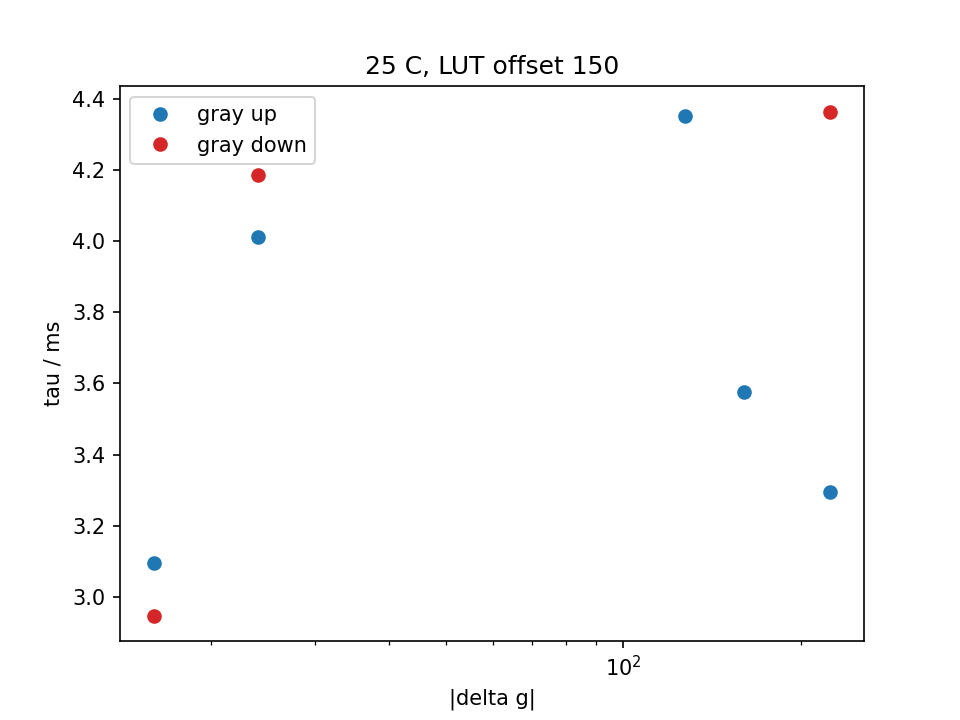

Source data for this figure (header and first rows):
temp_C, lut_offset, n_shots, group, g_from, g_to, dg, direction, tau_ms, dtau_ms, delay_us, t10_90_ms, t0, fit_ok, note, theta_rad, step_V, noise_V, r2, ripple_V, ripple2_V
25, 150, 3, wrap, 16, 240, 224, up, 3.295, 0.02891, -586, 1.65, 0.01917, 1, , 1.34, 0.2111, 0.002486, 0.9989, 0.0005791, 0.0003113
25, 150, 3, wrap, 240, 16, -224, down, 4.364, 0.04448, -862.9, 3.1, 0.02823, 1, , 1.321, 0.155, 0.001768, 0.999, 0.0003768, 0.0001725
25, 150, 3, extra, 16, 48, 32, up, 11.79, 669.8, -1000, 5.649, 0.03728, 0, tau too long or short, -1.982, 0.02166, 0.0001182, 0.9996, 0.0002422, 0.0001691
25, 150, 3, wrap, 48, 208, 160, up, 3.577, 0.01798, -616.9, 3.7, 0.04633, 1, , 1.327, 0.2195, 0.0006252, 0.9999, 0.0003346, 0.0003917
25, 150, 3, wrap, 208, 48, -160, down, 6.026, 0.0955, -313.1, 3.95, 0.05539, 0, tau too long or short, 0.3758, 0.1358, 0.000514, 0.9999, 0.0003959, 0.0002017
25, 150, 3, extra, 48, 14, -34, down, 4.563, 0.1294, -363.9, 5.849, 0.06444, 0, tau too long or short, 1.936, 0.03725, 0.000166, 0.9998, 0.0002808, 0.0001414
25, 150, 3, step4@16, 14, 18, 4, up, 4.122, 1.562, -859.4, 5.649, 0.0735, 0, step too small, -2.019, 0.01282, 0.0001036, 0.9992, 0.000361, 0.000221
25, 150, 3, step4@16, 18, 14, -4, down, 6.142, 4.574, -796.7, 5.799, 0.08255, 0, step too small, 1.276, 0.01101, 7.538960857259872e-05, 0.9995, 0.000354, 0.0002368
25, 150, 3, extra, 14, 12, -2, down, 2.254, 0.9184, -416.2, 5.599, 0.0916, 0, step too small, 2.489, 0.002307, 8.781474402020938e-05, 0.9857, 0.0004066, 0.0002492
25, 150, 3, step8@16, 12, 20, 8, up, 2.953, 0.3227, -681.2, 4.45, 0.1007, 0, step too small, -0.1746, 0.005853, 7.673133069098083e-05, 0.9982, 0.0003952, 0.0002424
25, 150, 3, step8@16, 20, 12, -8, down, 4.707, 1.124, -637.4, 4.8, 0.1097, 0, step too small, 2.416, 0.00758, 7.44834757272425e-05, 0.999, 0.0003648, 0.0002287
25, 150, 3, extra, 12, 8, -4, down, 6.549, 7.294, -767.4, 5.799, 0.1188, 0, step too small, 2.074, 0.007763, 0.0001016, 0.9981, 0.0003497, 0.0002327
25, 150, 3, step16@16, 8, 24, 16, up, 3.728, 0.3565, -754.5, 5.849, 0.01856, 0, step too small, 0.2231, 0.01382, 7.911313291611334e-05, 0.9996, 0.0003175, 0.0002505
25, 150, 3, step16@16, 24, 8, -16, down, 3.729, 0.2886, -710, 5.499, 0.02762, 0, step too small, 2.261, 0.01272, 6.931293067825354e-05, 0.9997, 0.0003267, 0.0002261
25, 150, 3, extra, 8, 4, -4, down, 19.18, 571.3, 3390, 5.799, 0.03667, 0, step too small, -1.679, 0.00311, 0.0001658, 0.9752, 0.0002339, 0.0002109
25, 150, 3, step24@16, 4, 28, 24, up, 7.334, 0.8708, -746, 6.149, 0.04572, 0, tau too long or short, 0.8608, 0.03739, 6.980789637133151e-05, 1, 0.0003432, 0.0002468
25, 150, 3, step24@16, 28, 4, -24, down, 9.246, 1.516, -757.4, 5.749, 0.05478, 0, tau too long or short, 1.381, 0.04015, 8.546845212929539e-05, 0.9999, 0.0003221, 0.0002146
25, 150, 3, extra, 4, 126, 122, up, 4.059, 0.05461, -754, 1.2, 0.06383, 1, , 0.7176, 0.1396, 0.0003353, 0.9999, 4.4398746414973155e-05, 6.140777232045003e-05
25, 150, 3, step4@128, 126, 130, 4, up, 1.865, 0.732, -339.2, 5.449, 0.07288, 0, step too small, 1.544, 0.01436, 0.0006139, 0.9829, 0.0006589, 0.0003764
25, 150, 3, step4@128, 130, 126, -4, down, 2.998, 19.91, -398.8, 2.75, 0.08194, 0, step too small, 0.1465, 0.001463, 9.038987080948315e-05, 0.9625, 0.0004256, 0.0004382
25, 150, 3, extra, 126, 124, -2, down, 5.65, 9.707, -820.2, 4.85, 0.09099, 0, step too small, 1.669, 0.005743, 0.0001017, 0.9964, 0.0004716, 0.0004526
25, 150, 3, step8@128, 124, 132, 8, up, 5.013, 2.826, -791.8, 5.549, 0.1, 0, tau too long or short, 2.178, 0.0198, 0.000108, 0.9997, 0.0004555, 0.0004351
25, 150, 3, step8@128, 132, 124, -8, down, 5.412, 1.571, -757.9, 5.399, 0.1091, 0, tau too long or short, 1.964, 0.02124, 9.311107761602514e-05, 0.9998, 0.0004359, 0.0004427
25, 150, 3, extra, 124, 120, -4, down, 13.08, 202.8, 3330, 4.8, 0.1182, 0, step too small, -1.399, 0.004371, 0.0002629, 0.9695, 0.0004651, 0.0003908
25, 150, 3, step16@128, 120, 136, 16, up, 3.097, 0.2076, -766.2, 5.549, 0.1272, 1, , 0.5501, 0.02849, 0.0001731, 0.9996, 0.0005144, 0.0004778
25, 150, 3, step16@128, 136, 120, -16, down, 2.948, 0.1672, -756.7, 5, 0.01914, 1, , 2.148, 0.02977, 0.0001182, 0.9998, 0.0004083, 0.0004108
25, 150, 3, extra, 120, 116, -4, down, 2.821, 0.429, -702.3, 5.549, 0.0282, 0, step too small, 2.633, 0.009356, 8.538401597211901e-05, 0.9991, 0.000421, 0.0003562
25, 150, 3, step24@128, 116, 140, 24, up, 4.012, 0.2169, -738.6, 5.499, 0.03725, 1, , 1.115, 0.05149, 0.0001175, 0.9999, 0.0004679, 0.0004814
25, 150, 3, step24@128, 140, 116, -24, down, 4.186, 4.717, -685.9, 5.449, 0.0463, 1, , 0.7755, 0.03868, 0.0001513, 0.9998, 0.0004468, 0.0004117
25, 150, 3, extra, 116, 48, -68, down, 5.635, 0.3168, -748, 1.25, 0.05535, 0, tau too long or short, 1.213, 0.0437, 0.0001434, 0.9998, 4.8102307429330455e-05, 2.8328606355188807e-05
25, 150, 3, step32@64, 48, 80, 32, up, 4.011, 4.208, -584.5, 4.75, 0.06441, 0, step too small, 0.8613, 0.007533, 5.29049019168923e-05, 0.9995, 8.296782564591591e-05, 4.6712887263479196e-05
25, 150, 3, step32@64, 80, 48, -32, down, 5.628, 0.2065, -434.9, 5.549, 0.07346, 0, tau too long or short, 1.055, 0.01652, 6.474391357758573e-05, 0.9999, 0.0001525, 0.0001104
25, 150, 3, extra, 48, 32, -16, down, 5.801, 1.118, -765, 5.799, 0.08252, 0, tau too long or short, 1.444, 0.02646, 0.0001245, 0.9998, 0.0002662, 0.0001928
25, 150, 3, step64@64, 32, 96, 64, up, 7.723, 0.2281, -604.4, 2.95, 0.09157, 0, tau too long or short, 1.705, 0.02993, 0.0001421, 0.9997, 9.61403325971549e-05, 8.806796700315013e-05
25, 150, 3, step64@64, 96, 32, -64, down, 6.336, 0.2229, -741.7, 5.499, 0.1006, 0, tau too long or short, 0.9573, 0.03136, 9.266304837240259e-05, 0.9999, 0.0001739, 0.0001068
25, 150, 3, extra, 32, 0, -32, down, 3.309, 0.1305, -745.1, 5.699, 0.1097, 1, , 1.985, 0.03844, 0.0001549, 0.9998, 0.0002918, 0.0002158
25, 150, 3, step127@64, 0, 127, 127, up, 4.352, 0.0749, -743.2, 0.8499, 0.1187, 1, , 1.023, 0.1164, 0.0003524, 0.9999, 7.767297149679032e-05, 4.321700415514241e-05
25, 150, 3, step127@64, 127, 0, -127, down, 6.216, 0.2683, -746.3, 3.4, 0.1278, 0, tau too long or short, 0.9834, 0.05785, 0.000238, 0.9998, 5.239041470589133e-05, 0.0001049
